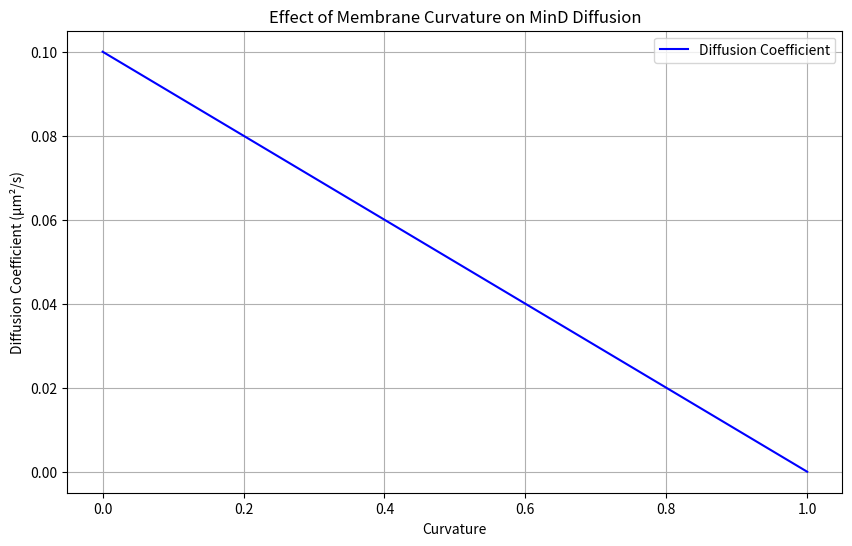

Write the Python code that produced this figure.
import numpy as np
import matplotlib.pyplot as plt

# Parameters
curvature = np.linspace(0, 1, 100)  # Curvature values
D_base = 0.1  # Base diffusion coefficient
D_curvature_effect = D_base * (1 - curvature)  # Effect of curvature on diffusion

# Plotting
plt.figure(figsize=(10, 6))
plt.plot(curvature, D_curvature_effect, label='Diffusion Coefficient', color='blue')
plt.title('Effect of Membrane Curvature on MinD Diffusion')
plt.xlabel('Curvature')
plt.ylabel('Diffusion Coefficient (µm²/s)')
plt.legend()
plt.grid()
plt.show()

# Additional analysis can be added here to explore different curvature scenarios and their effects.